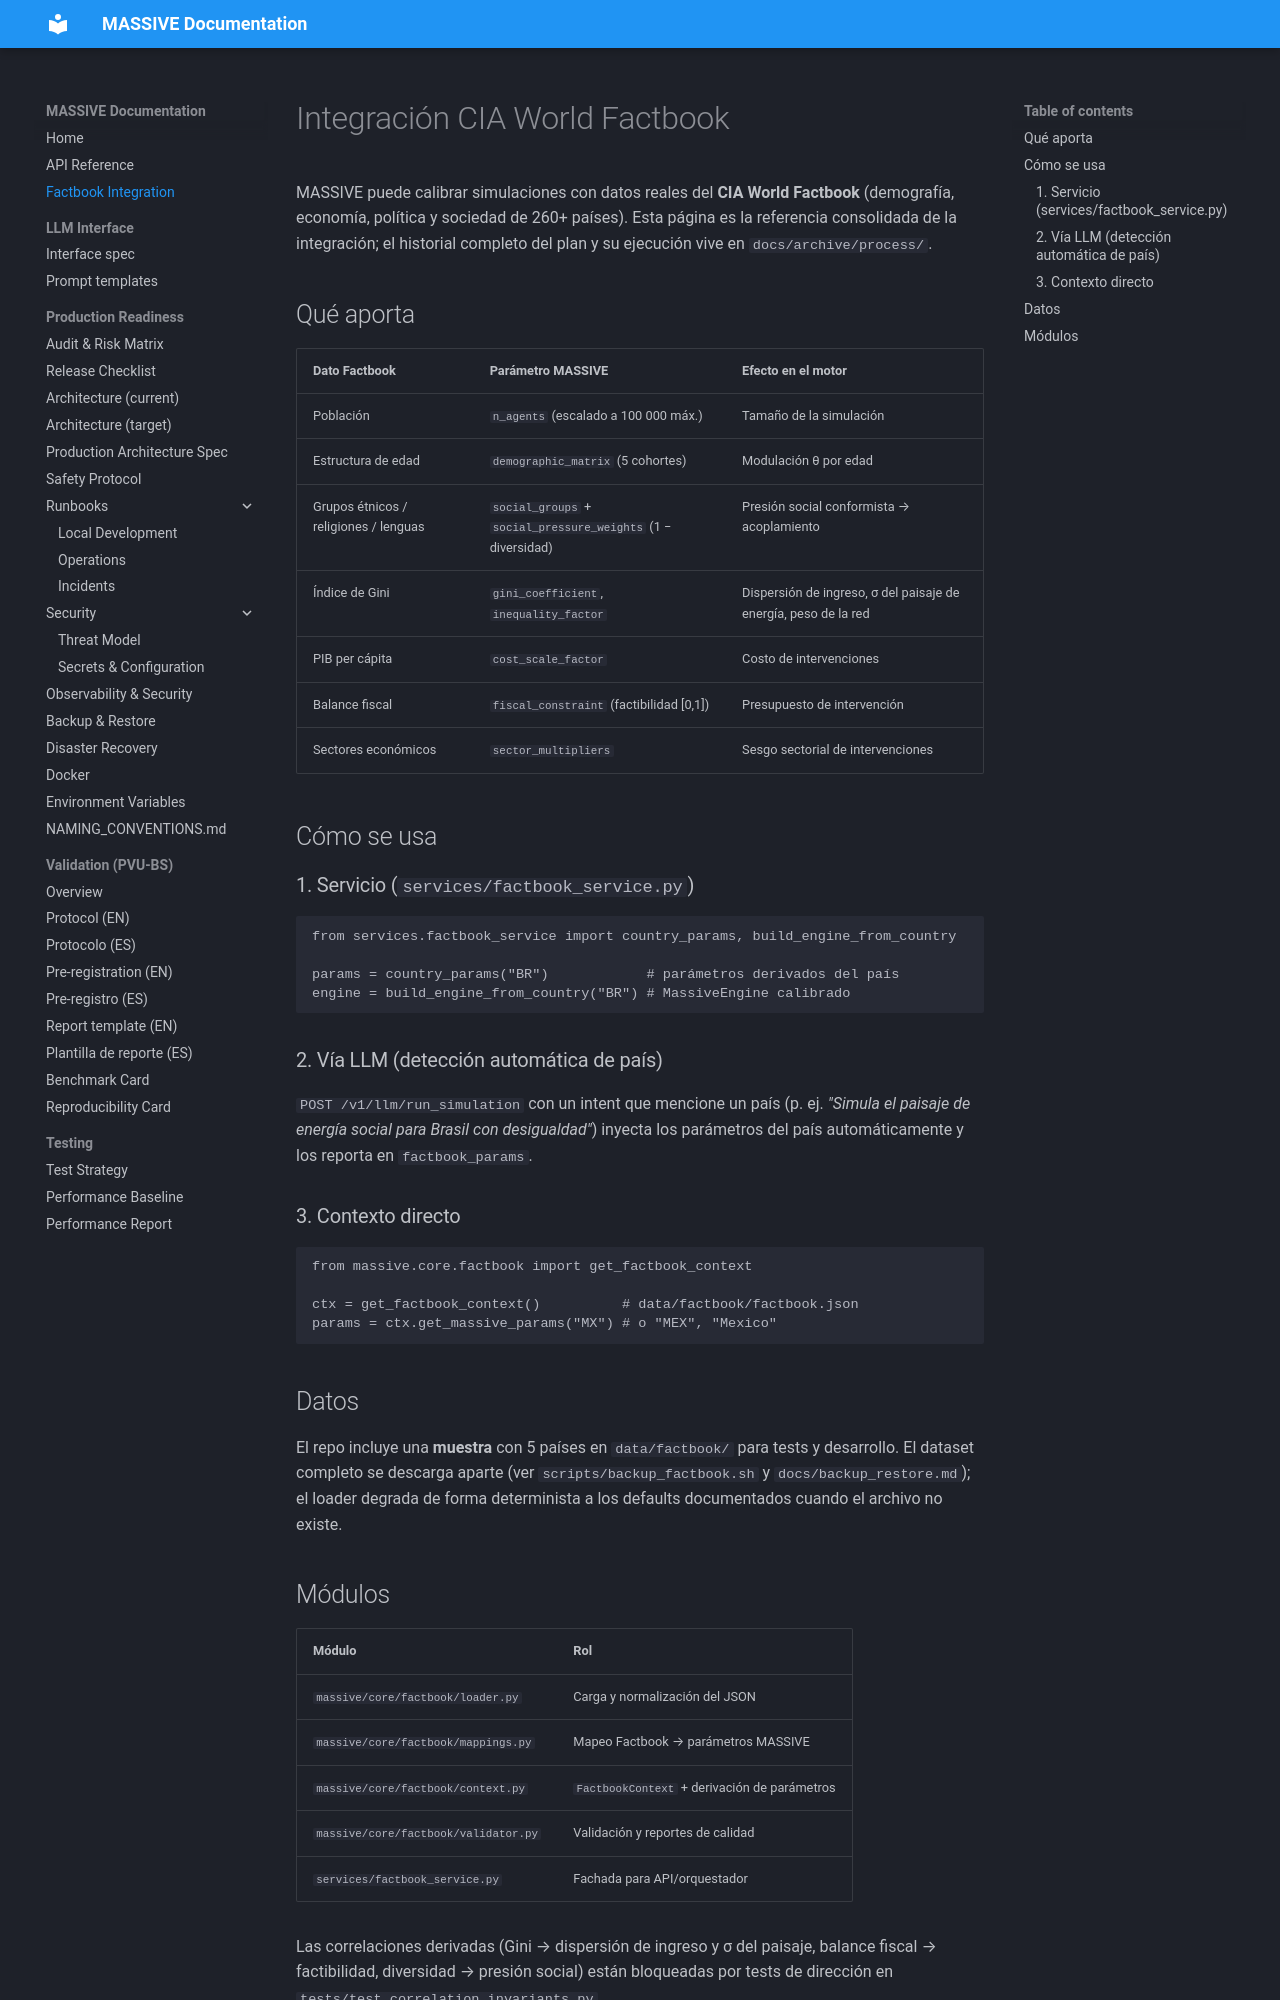

repository: Adlgr87/MASSIVE · page: factbook/index.html · generator: mkdocs

# Integración CIA World Factbook

MASSIVE puede calibrar simulaciones con datos reales del **CIA World Factbook**
(demografía, economía, política y sociedad de 260+ países). Esta página es la
referencia consolidada de la integración; el historial completo del plan y su
ejecución vive en `docs/archive/process/`.

## Qué aporta

| Dato Factbook | Parámetro MASSIVE | Efecto en el motor |
|---|---|---|
| Población | `n_agents` (escalado a 100 000 máx.) | Tamaño de la simulación |
| Estructura de edad | `demographic_matrix` (5 cohortes) | Modulación θ por edad |
| Grupos étnicos / religiones / lenguas | `social_groups` + `social_pressure_weights` (1 − diversidad) | Presión social conformista → acoplamiento |
| Índice de Gini | `gini_coefficient`, `inequality_factor` | Dispersión de ingreso, σ del paisaje de energía, peso de la red |
| PIB per cápita | `cost_scale_factor` | Costo de intervenciones |
| Balance fiscal | `fiscal_constraint` (factibilidad [0,1]) | Presupuesto de intervención |
| Sectores económicos | `sector_multipliers` | Sesgo sectorial de intervenciones |

## Cómo se usa

### 1. Servicio (`services/factbook_service.py`)

```python
from services.factbook_service import country_params, build_engine_from_country

params = country_params("BR")            # parámetros derivados del país
engine = build_engine_from_country("BR") # MassiveEngine calibrado
```

### 2. Vía LLM (detección automática de país)

`POST /v1/llm/run_simulation` con un intent que mencione un país (p. ej.
*"Simula el paisaje de energía social para Brasil con desigualdad"*) inyecta
los parámetros del país automáticamente y los reporta en `factbook_params`.

### 3. Contexto directo

```python
from massive.core.factbook import get_factbook_context

ctx = get_factbook_context()          # data/factbook/factbook.json
params = ctx.get_massive_params("MX") # o "MEX", "Mexico"
```

## Datos

El repo incluye una **muestra** con 5 países en `data/factbook/` para tests y
desarrollo. El dataset completo se descarga aparte (ver `scripts/backup_factbook.sh`
y `docs/backup_restore.md`); el loader degrada de forma determinista a los
defaults documentados cuando el archivo no existe.
